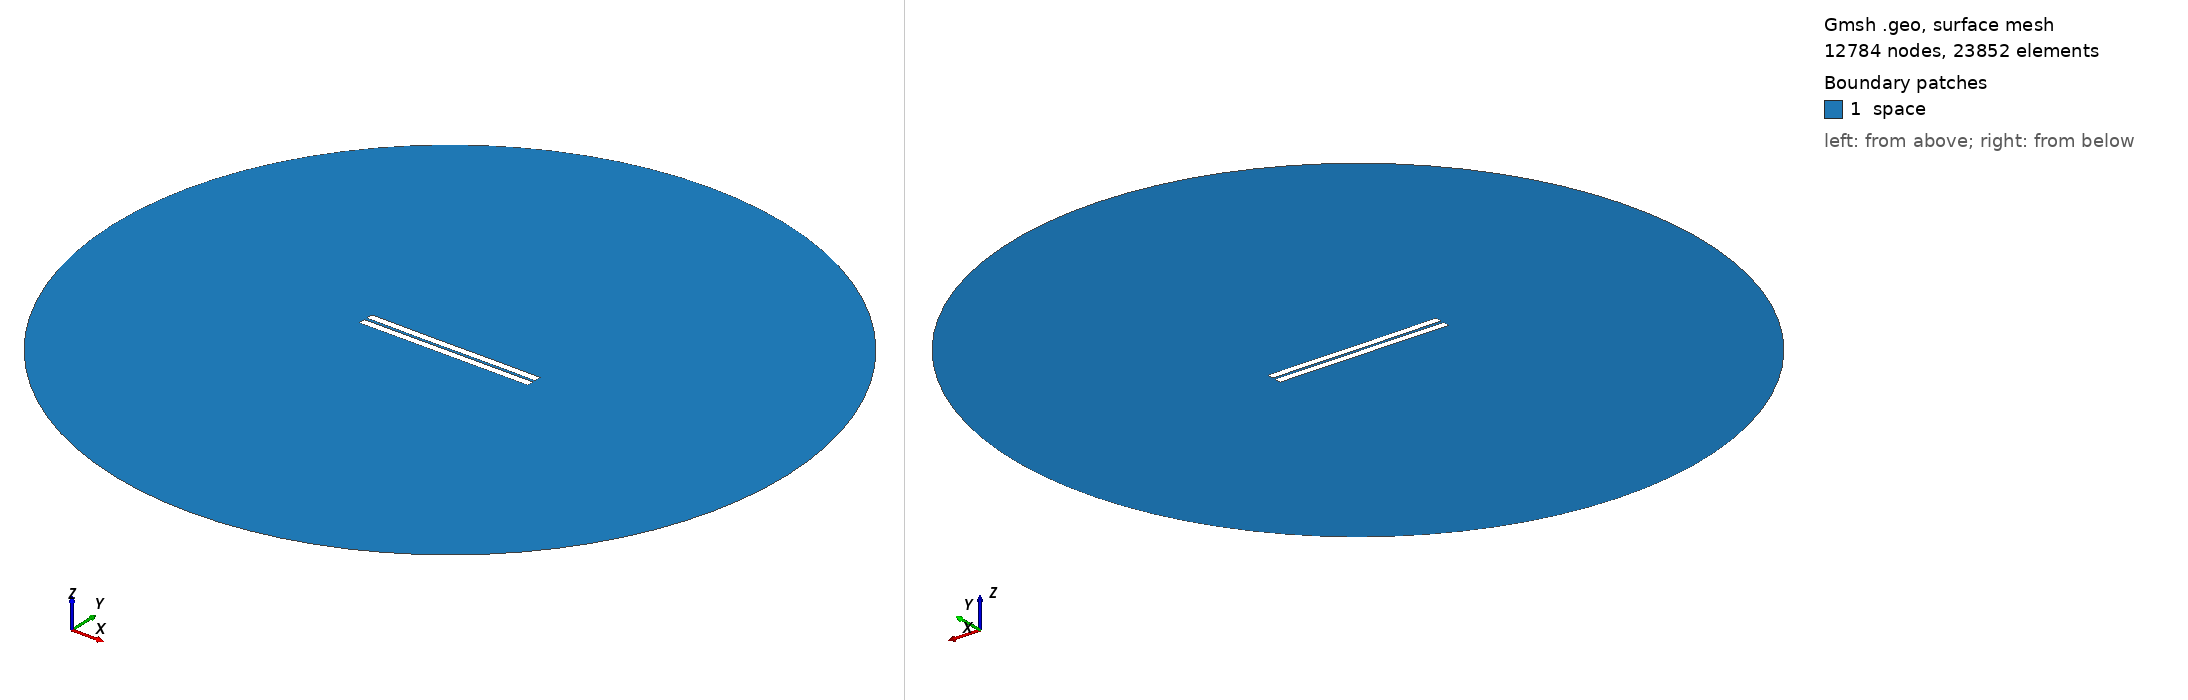

Gmsh geometry script, surface-meshed: 12784 nodes, 23852 surface elements. Boundary patches (legend numbers): 1 space. Left view from above one corner, right view from below the opposite corner. Legend entries are the model's physical surfaces. The drawing asked Gmsh for element sizes between 1% and 20% of the model's largest extent; the script's own settings can give other sizes.

=== 658.geo (drawn) ===
//---------------------------------------
// Geometry kernel
//---------------------------------------

SetFactory("OpenCASCADE");



//---------------------------------------
// Parameters of the geometry
//---------------------------------------

// Overetch of the upper plate
overetch = 0.0;

// Distance between the plates
distance = 1.75;

// Discretization over the x axis (for the deformation)
nx = 50; 

// Length of the plate
L = 100 - overetch; 

// Number of modes
n = 4; 

// 1st mode coefficient
coeff(1) = -0.15;
beta(1) = 0.596864 * 3.1415926535 / L;

// 2nd mode coefficient
coeff(2) = -0.075;
beta(2) = 1.49418 * 3.1415926535 / L;

// 3rd mode coefficient
coeff(3) = -0.075;
beta(3) = 2.50025 * 3.1415926535 / L;

// 4th mode coefficient
coeff(4) = 0.0;
beta(4) = 3.49999 * 3.1415926535 / L;



//---------------------------------------
// Upper plate (deformed rectangle)
//---------------------------------------

// Coordiantes of the upper plate
xmin = -50;
xmax = 50 - overetch;

// Height of the upper plate
yheight = 4 - 2 * overetch;

// Indexes of the points
UpperID[] = {};
LowerID[] = {};
LeftID[] = {};
RightID[] = {};

// Point index
p = 1;

// Horizontal edges
For i In {1:nx}
    x = xmin + (i-1)*(xmax - xmin)/(nx-1);

    y_bottom = distance / 2 + overetch;
    For j In {1:n}
        C = (Cosh(beta(j)*L) + Cos(beta(j)*L)) / (Sinh(beta(j)*L) + Sin(beta(j)*L));
        y_bottom  = y_bottom + coeff(j) * (Cosh(beta(j)*(x+50)) - Cos(beta(j)*(x+50)) - C * (Sinh(beta(j)*(x+50)) - Sin(beta(j)*(x+50))));
    EndFor

    y_top = y_bottom + yheight;

    Point(p) = {x, y_top, 0, 1.0};
    UpperID[i] = p;
    p = p + 1;

    Point(p) = {x, y_bottom, 0, 1.0};
    LowerID[i] = p;
    p = p + 1;
EndFor

// Create point lists
UpperPts[] = {}; LowerPts[] = {};
For i In {1:nx}
  UpperPts[] += {UpperID[i]};
  LowerPts[] += {LowerID[i]};
EndFor

// Build splines
Spline(1) = {UpperPts[]};
Spline(2) = {LowerPts[]};
Line(3) = {LowerPts[nx-1], UpperPts[nx-1]};
Line(4) = {LowerPts[0], UpperPts[0]};

// Build the plane surface
Curve Loop(1) = {2, 3, -1, -4};
Plane Surface(1) = {1};



//---------------------------------------
// Lower plate (rectangle)
//---------------------------------------

// Vertices
Point(1001) = {-50, -1, 0, 1.0};
Point(1002) = { 50, -1, 0, 1.0};
Point(1003) = { 50,  -5, 0, 1.0};
Point(1004) = {-50,  -5, 0, 1.0};

// Edges
Line(5) = {1001, 1002};
Line(6) = {1002, 1003};
Line(7) = {1003, 1004};
Line(8) = {1004, 1001};

// Plane surface
Line Loop(2) = {5, 6, 7, 8};
Plane Surface(2) = {2}; 



//---------------------------------------
// Outer (fictious) boundary
//---------------------------------------

// Points
Point(1005) = {0, 0, 0};       // Center
Point(1006) = {200, 0, 0};     // Start point
Point(1007) = {0, 200, 0};     // 90 degrees
Point(1008) = {-200, 0, 0};    // 180 degrees
Point(1009) = {0, -200, 0};    // 270 degrees

// Circle arcs (each needs start, center, end)
Circle(9) = {1006, 1005, 1007};
Circle(10) = {1007, 1005, 1008};
Circle(11) = {1008, 1005, 1009};
Circle(12) = {1009, 1005, 1006};

// Plane surface for the entire domain
Curve Loop(3) = {9, 10, 11, 12};
Surface(3) = {3};

// Subtract the plates from the whole domain to obtain the actual domain where we want to solve the equations
BooleanDifference{ Surface{3}; Delete; }{ Surface{1}; Surface{2}; Delete; }




//---------------------------------------
// Transfinite Lines/Curves
//---------------------------------------

// Set the number of points on the boundaries
r = 7;

// Plates
Transfinite Curve {1, 2} = 50*r Using Progression 1;
Transfinite Curve {3, 4} = 2*r Using Progression 1;
Transfinite Line {5, 7} = 50*r Using Progression 1;
Transfinite Line {6, 8} = 2*r Using Progression 1;

// Outer boundary
Transfinite Line {9, 10, 11, 12} = 20 Using Progression 1;



//---------------------------------------
// Physical groups
//---------------------------------------                

// Physical curves (boundaries)
Physical Line("force_segment", 10) = {2};
Physical Line("upper_plate", 11) = {1, 3, 4};
Physical Line("lower_plate", 12) = {5, 6, 7, 8};
Physical Line("boundary", 20) = {9, 10, 11, 12};

// Physical Surfaces
Physical Surface("space", 30) = {3};



//---------------------------------------
// 6. Generate the Mesh
//---------------------------------------

// 2D mesh generation
Mesh 2;
